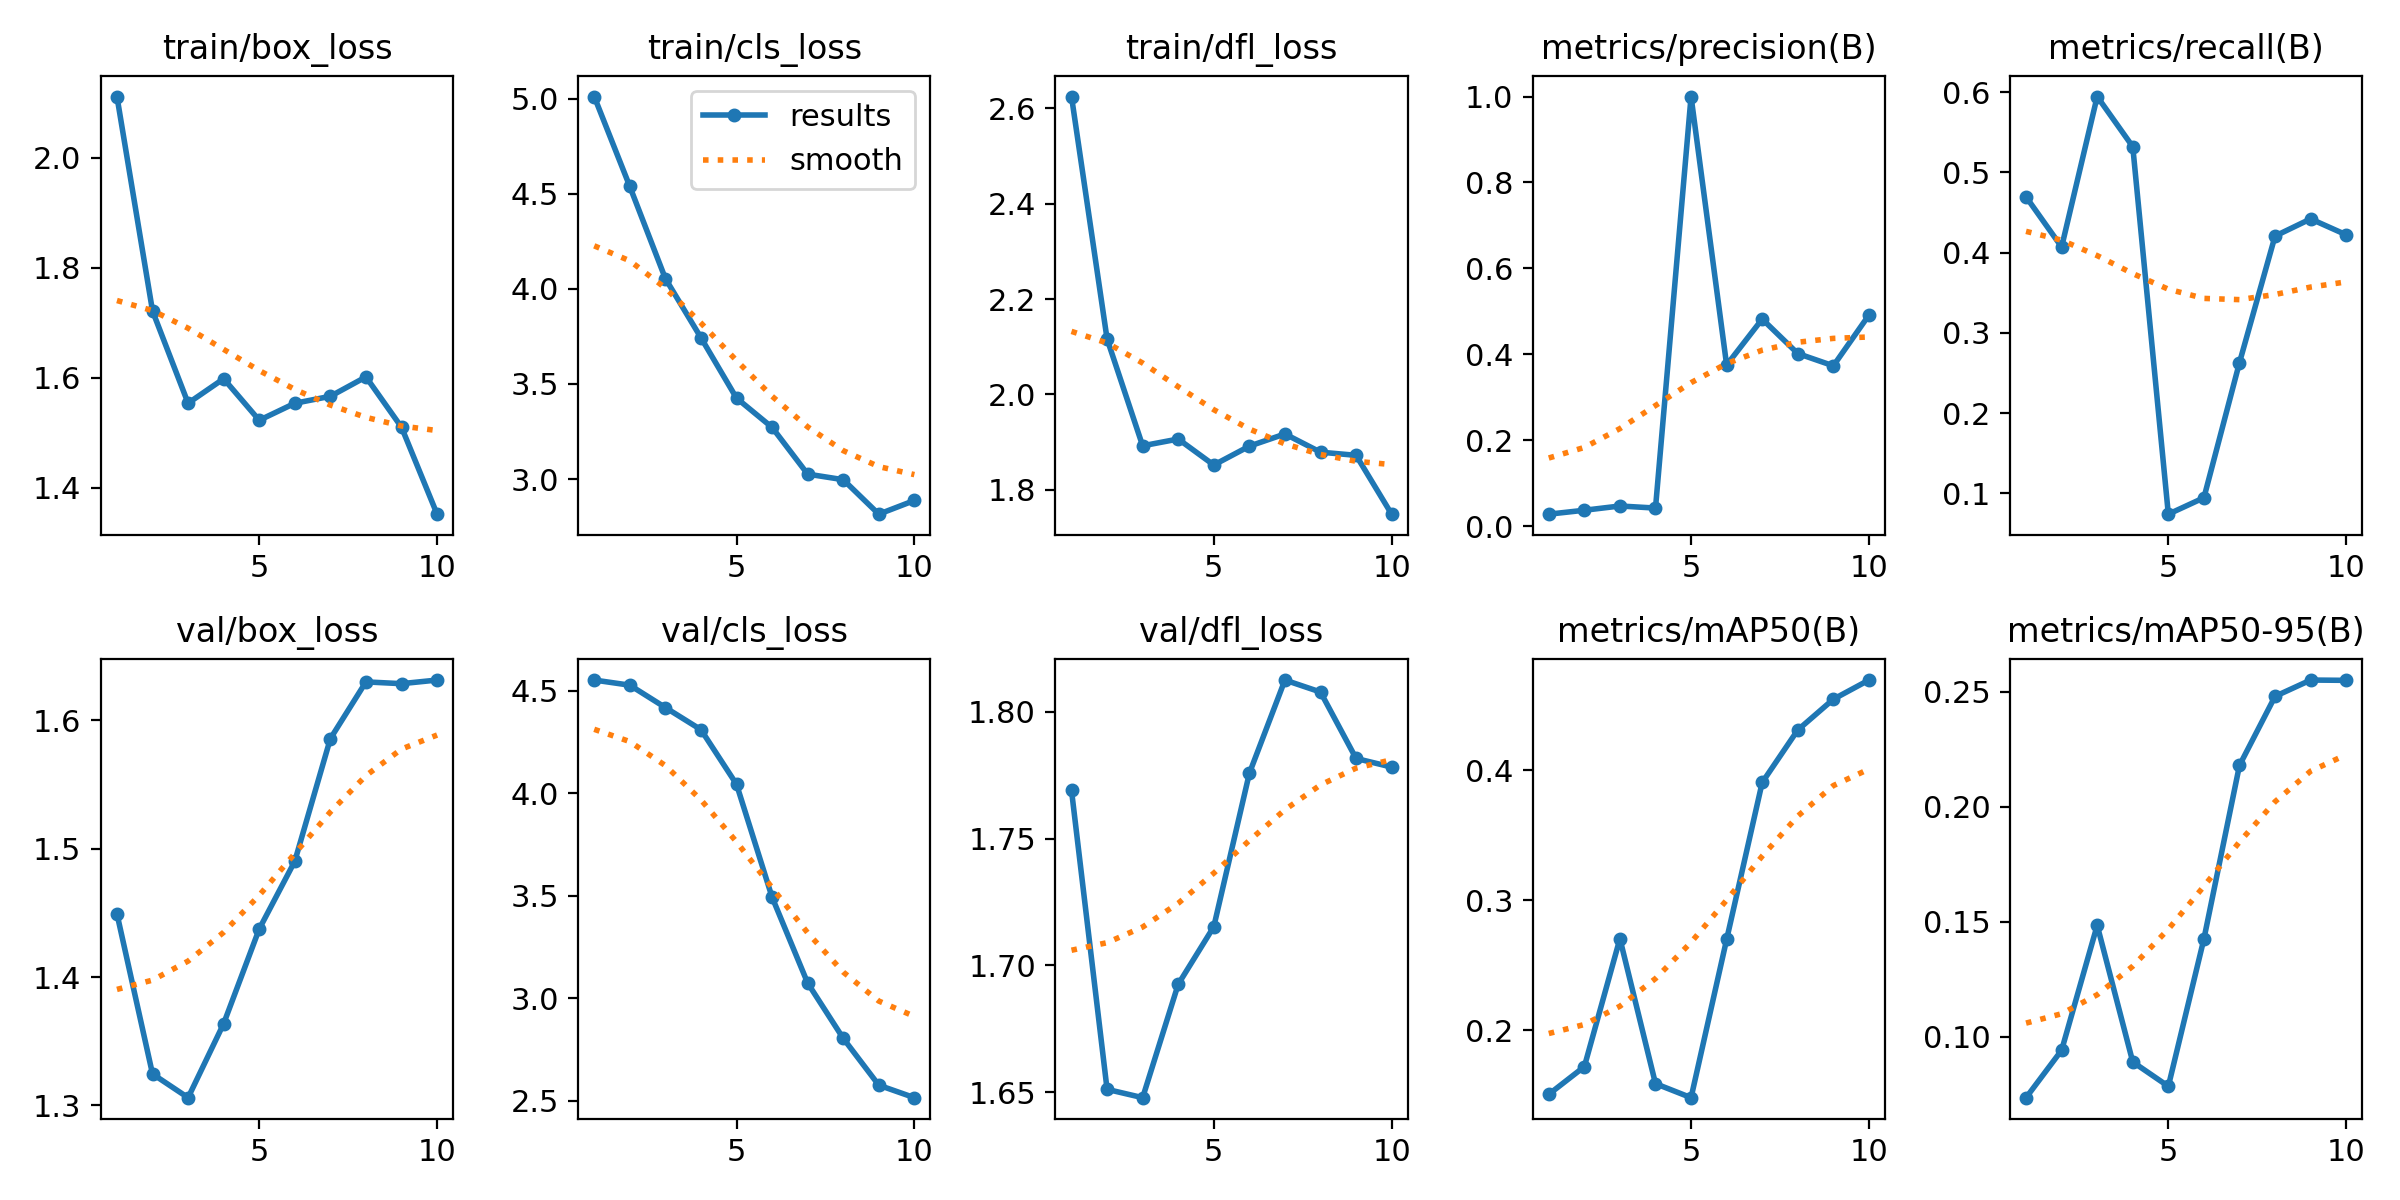

Source data for this figure (header and first rows):
epoch, time, train/box_loss, train/cls_loss, train/dfl_loss, metrics/precision(B), metrics/recall(B), metrics/mAP50(B), metrics/mAP50-95(B), val/box_loss, val/cls_loss, val/dfl_loss, lr/pg0, lr/pg1, lr/pg2
1, 13.75, 2.112, 5.011, 2.625, 0.02773, 0.4696, 0.1507, 0.07358, 1.449, 4.552, 1.769, 0.0001071, 0.0001071, 0.0001071
2, 27.64, 1.721, 4.538, 2.116, 0.03686, 0.4071, 0.172, 0.09421, 1.324, 4.527, 1.651, 0.0001994, 0.0001994, 0.0001994
3, 40.89, 1.553, 4.054, 1.892, 0.04678, 0.5946, 0.2704, 0.1485, 1.306, 4.418, 1.648, 0.0002691, 0.0002691, 0.0002691
4, 53.98, 1.598, 3.743, 1.906, 0.04194, 0.5321, 0.1589, 0.08911, 1.364, 4.31, 1.693, 0.0003162, 0.0003162, 0.0003162
5, 69.86, 1.522, 3.426, 1.852, 1, 0.07414, 0.1481, 0.07852, 1.437, 4.044, 1.715, 0.0003407, 0.0003407, 0.0003407
6, 84.24, 1.553, 3.272, 1.891, 0.375, 0.09459, 0.2698, 0.1426, 1.49, 3.493, 1.776, 0.0003425, 0.0003425, 0.0003425
7, 99.08, 1.566, 3.026, 1.917, 0.4819, 0.263, 0.3906, 0.218, 1.586, 3.074, 1.812, 0.0002899, 0.0002899, 0.0002899
8, 112.5, 1.601, 2.997, 1.879, 0.4017, 0.4207, 0.431, 0.2481, 1.63, 2.805, 1.808, 0.0002192, 0.0002192, 0.0002192
9, 126.5, 1.51, 2.815, 1.872, 0.3731, 0.4421, 0.4546, 0.2551, 1.629, 2.576, 1.782, 0.0001485, 0.0001485, 0.0001485
10, 139.8, 1.352, 2.887, 1.749, 0.4913, 0.4223, 0.4694, 0.255, 1.632, 2.515, 1.778, 7.7826e-05, 7.7826e-05, 7.7826e-05
